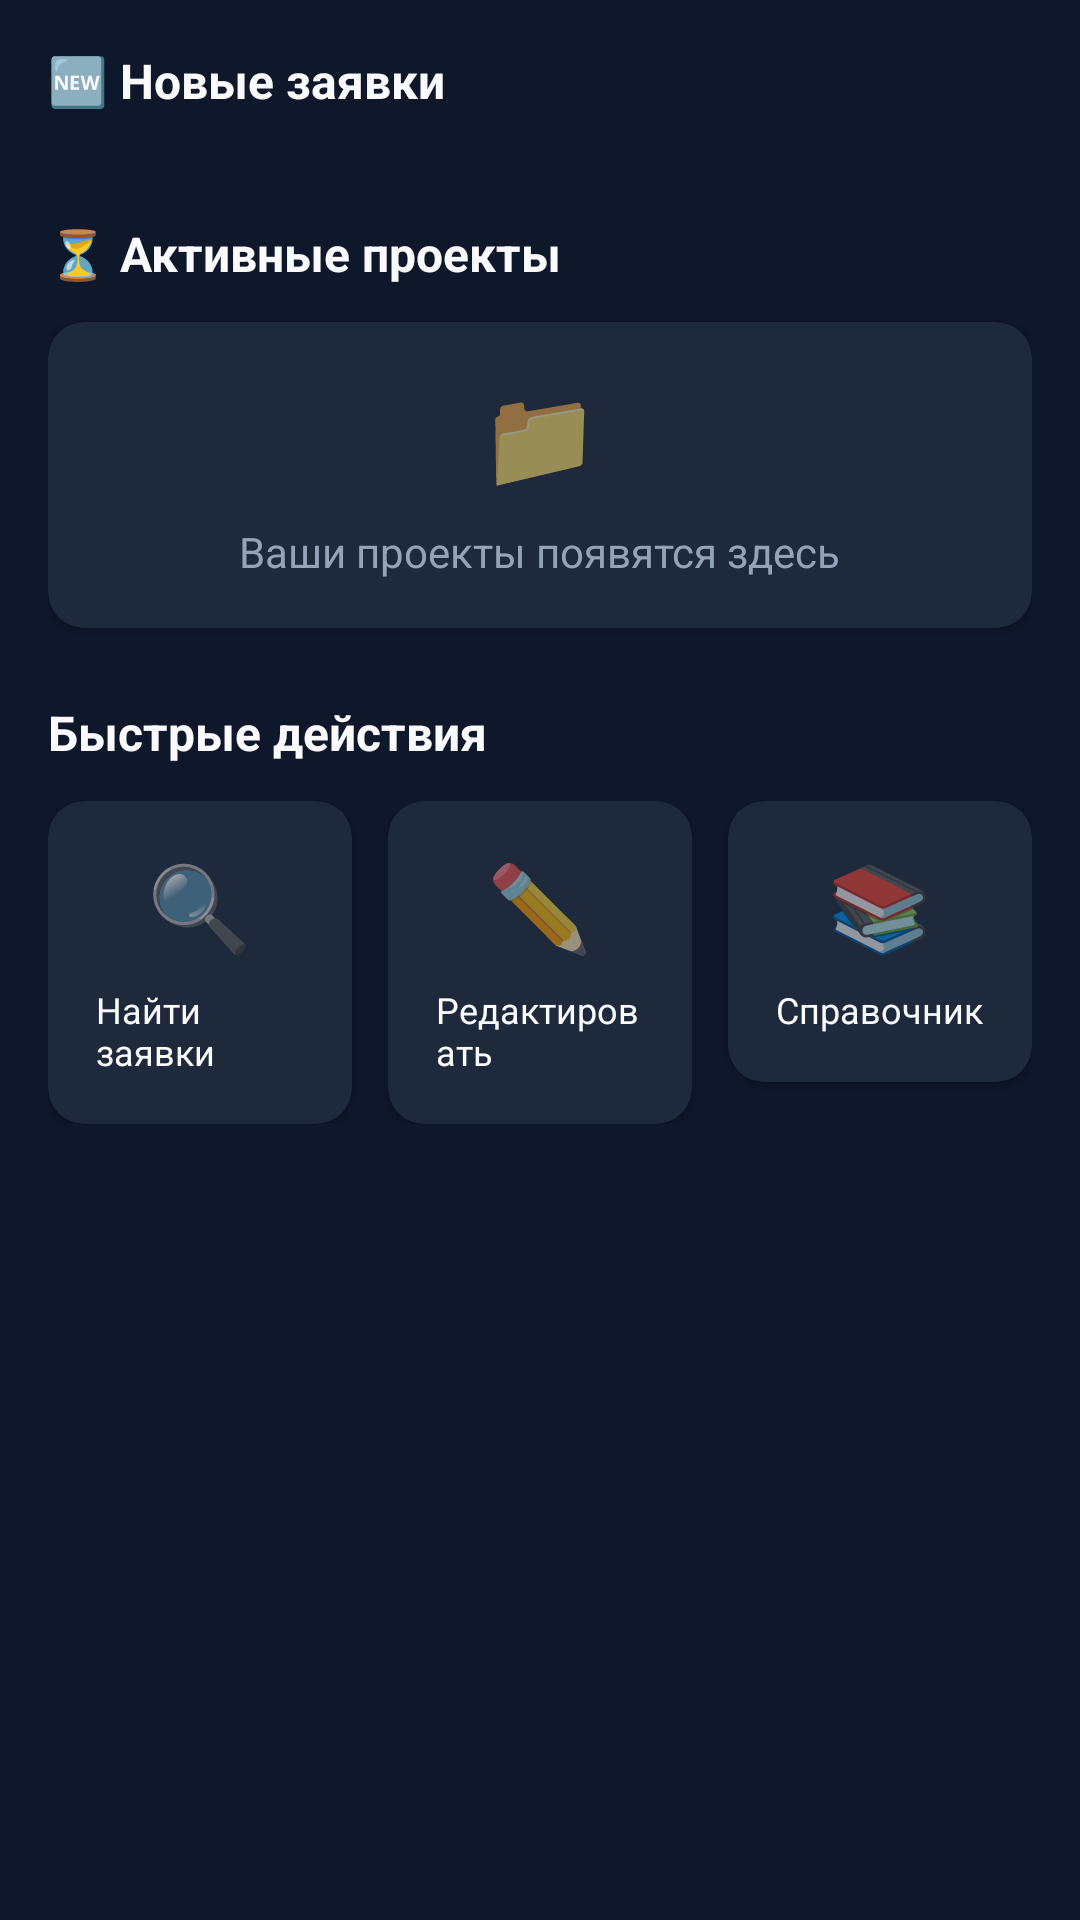

The Android layout XML behind this screen, and the referenced resources:
<!-- AndroidManifest.xml: application theme Theme.ConstructionEstimator -->
<!-- res/layout/content_engineer_dashboard.xml -->
<?xml version="1.0" encoding="utf-8"?>
<ScrollView xmlns:android="http://schemas.android.com/apk/res/android"
    xmlns:app="http://schemas.android.com/apk/res-auto"
    android:layout_width="match_parent"
    android:layout_height="match_parent"
    android:background="@color/background">

    <LinearLayout
        android:layout_width="match_parent"
        android:layout_height="wrap_content"
        android:orientation="vertical"
        android:padding="16dp">

        
        <androidx.cardview.widget.CardView
            android:id="@+id/profileWarningCard"
            android:layout_width="match_parent"
            android:layout_height="wrap_content"
            android:layout_marginBottom="16dp"
            android:visibility="gone"
            app:cardCornerRadius="12dp"
            app:cardBackgroundColor="@color/warning_light">

            <LinearLayout
                android:layout_width="match_parent"
                android:layout_height="wrap_content"
                android:orientation="horizontal"
                android:padding="16dp"
                android:gravity="center_vertical">

                <TextView
                    android:layout_width="wrap_content"
                    android:layout_height="wrap_content"
                    android:text="⚠️"
                    android:textSize="24sp" />

                <LinearLayout
                    android:layout_width="0dp"
                    android:layout_height="wrap_content"
                    android:layout_weight="1"
                    android:orientation="vertical"
                    android:layout_marginStart="12dp">

                    <TextView
                        android:layout_width="wrap_content"
                        android:layout_height="wrap_content"
                        android:text="Заполните профиль"
                        android:textSize="16sp"
                        android:textStyle="bold"
                        android:textColor="@color/text" />

                    <TextView
                        android:layout_width="wrap_content"
                        android:layout_height="wrap_content"
                        android:text="Чтобы получать заявки, необходимо заполнить профиль инженера."
                        android:textSize="12sp"
                        android:textColor="@color/text_muted" />

                </LinearLayout>

                <Button
                    android:id="@+id/fillProfileButton"
                    android:layout_width="wrap_content"
                    android:layout_height="36dp"
                    android:text="Заполнить"
                    android:textSize="12sp"
                    android:backgroundTint="@color/primary" />

            </LinearLayout>

        </androidx.cardview.widget.CardView>

        
        <TextView
            android:layout_width="wrap_content"
            android:layout_height="wrap_content"
            android:text="🆕 Новые заявки"
            android:textSize="16sp"
            android:textStyle="bold"
            android:textColor="@color/text"
            android:layout_marginBottom="12dp" />

        <androidx.recyclerview.widget.RecyclerView
            android:id="@+id/recentRequestsRecycler"
            android:layout_width="match_parent"
            android:layout_height="wrap_content"
            android:layout_marginBottom="24dp"
            android:clipToPadding="false" />

        
        <TextView
            android:layout_width="wrap_content"
            android:layout_height="wrap_content"
            android:text="⏳ Активные проекты"
            android:textSize="16sp"
            android:textStyle="bold"
            android:textColor="@color/text"
            android:layout_marginBottom="12dp" />

        <androidx.cardview.widget.CardView
            android:layout_width="match_parent"
            android:layout_height="wrap_content"
            android:layout_marginBottom="24dp"
            app:cardCornerRadius="12dp"
            app:cardBackgroundColor="@color/card_bg">

            <LinearLayout
                android:layout_width="match_parent"
                android:layout_height="wrap_content"
                android:orientation="vertical"
                android:padding="16dp"
                android:gravity="center">

                <TextView
                    android:layout_width="wrap_content"
                    android:layout_height="wrap_content"
                    android:text="📁"
                    android:textSize="32sp" />

                <TextView
                    android:layout_width="wrap_content"
                    android:layout_height="wrap_content"
                    android:text="Ваши проекты появятся здесь"
                    android:textSize="14sp"
                    android:textColor="@color/text_muted"
                    android:layout_marginTop="8dp" />

            </LinearLayout>

        </androidx.cardview.widget.CardView>

        
        <TextView
            android:layout_width="wrap_content"
            android:layout_height="wrap_content"
            android:text="Быстрые действия"
            android:textSize="16sp"
            android:textStyle="bold"
            android:textColor="@color/text"
            android:layout_marginBottom="12dp" />

        <LinearLayout
            android:layout_width="match_parent"
            android:layout_height="wrap_content"
            android:orientation="horizontal">

            <androidx.cardview.widget.CardView
                android:id="@+id/actionFindRequests"
                android:layout_width="0dp"
                android:layout_height="wrap_content"
                android:layout_weight="1"
                android:layout_marginEnd="8dp"
                app:cardCornerRadius="12dp"
                app:cardBackgroundColor="@color/card_bg">

                <LinearLayout
                    android:layout_width="match_parent"
                    android:layout_height="wrap_content"
                    android:orientation="vertical"
                    android:gravity="center"
                    android:padding="16dp">

                    <TextView
                        android:layout_width="wrap_content"
                        android:layout_height="wrap_content"
                        android:text="🔍"
                        android:textSize="28sp" />

                    <TextView
                        android:layout_width="wrap_content"
                        android:layout_height="wrap_content"
                        android:text="Найти заявки"
                        android:textSize="12sp"
                        android:textColor="@color/text"
                        android:layout_marginTop="8dp" />

                </LinearLayout>

            </androidx.cardview.widget.CardView>

            <androidx.cardview.widget.CardView
                android:id="@+id/actionEditProfile"
                android:layout_width="0dp"
                android:layout_height="wrap_content"
                android:layout_weight="1"
                android:layout_marginHorizontal="4dp"
                app:cardCornerRadius="12dp"
                app:cardBackgroundColor="@color/card_bg">

                <LinearLayout
                    android:layout_width="match_parent"
                    android:layout_height="wrap_content"
                    android:orientation="vertical"
                    android:gravity="center"
                    android:padding="16dp">

                    <TextView
                        android:layout_width="wrap_content"
                        android:layout_height="wrap_content"
                        android:text="✏️"
                        android:textSize="28sp" />

                    <TextView
                        android:layout_width="wrap_content"
                        android:layout_height="wrap_content"
                        android:text="Редактировать"
                        android:textSize="12sp"
                        android:textColor="@color/text"
                        android:layout_marginTop="8dp" />

                </LinearLayout>

            </androidx.cardview.widget.CardView>

            <androidx.cardview.widget.CardView
                android:id="@+id/actionGuide"
                android:layout_width="0dp"
                android:layout_height="wrap_content"
                android:layout_weight="1"
                android:layout_marginStart="8dp"
                app:cardCornerRadius="12dp"
                app:cardBackgroundColor="@color/card_bg">

                <LinearLayout
                    android:layout_width="match_parent"
                    android:layout_height="wrap_content"
                    android:orientation="vertical"
                    android:gravity="center"
                    android:padding="16dp">

                    <TextView
                        android:layout_width="wrap_content"
                        android:layout_height="wrap_content"
                        android:text="📚"
                        android:textSize="28sp" />

                    <TextView
                        android:layout_width="wrap_content"
                        android:layout_height="wrap_content"
                        android:text="Справочник"
                        android:textSize="12sp"
                        android:textColor="@color/text"
                        android:layout_marginTop="8dp" />

                </LinearLayout>

            </androidx.cardview.widget.CardView>

        </LinearLayout>

    </LinearLayout>

</ScrollView>
<!-- resources referenced by this layout -->
<resources>
  <color name="background">#0f172a</color>
  <color name="card_bg">#1e293b</color>
  <color name="primary">#8b5cf6</color>
  <color name="text">#f8fafc</color>
  <color name="text_muted">#94a3b8</color>
  <color name="warning_light">#2e2a1a</color>
  <style name="Theme.ConstructionEstimator" parent="Theme.MaterialComponents.DayNight.NoActionBar">
          <item name="colorPrimary">@color/colorPrimary</item>
          <item name="colorPrimaryVariant">@color/colorPrimaryVariant</item>
          <item name="colorOnPrimary">@color/colorOnPrimary</item>
          <item name="colorSecondary">@color/colorSecondary</item>
          <item name="colorSecondaryVariant">@color/colorSecondaryVariant</item>
          <item name="colorOnSecondary">@color/colorOnSecondary</item>
          <item name="android:colorBackground">@color/colorBackground</item>
          <item name="colorSurface">@color/colorSurface</item>
          <item name="colorError">@color/colorError</item>
          <item name="colorOnBackground">@color/colorOnBackground</item>
          <item name="colorOnSurface">@color/colorOnSurface</item>
          <item name="android:statusBarColor">@color/colorPrimaryVariant</item>
      </style>
  <color name="colorPrimary">#6200EE</color>
  <color name="colorPrimaryVariant">#3700B3</color>
  <color name="colorOnPrimary">#FFFFFF</color>
  <color name="colorSecondary">#03DAC5</color>
  <color name="colorSecondaryVariant">#018786</color>
  <color name="colorOnSecondary">#000000</color>
  <color name="colorBackground">#121212</color>
  <color name="colorSurface">#1E1E1E</color>
  <color name="colorError">#CF6679</color>
  <color name="colorOnBackground">#E0E0E0</color>
  <color name="colorOnSurface">#E0E0E0</color>
</resources>
